Dataset: database (GitHub, Cirtoyt/rock-paper-scissors-CCN-AI). Classes: paper, rock, scissors.

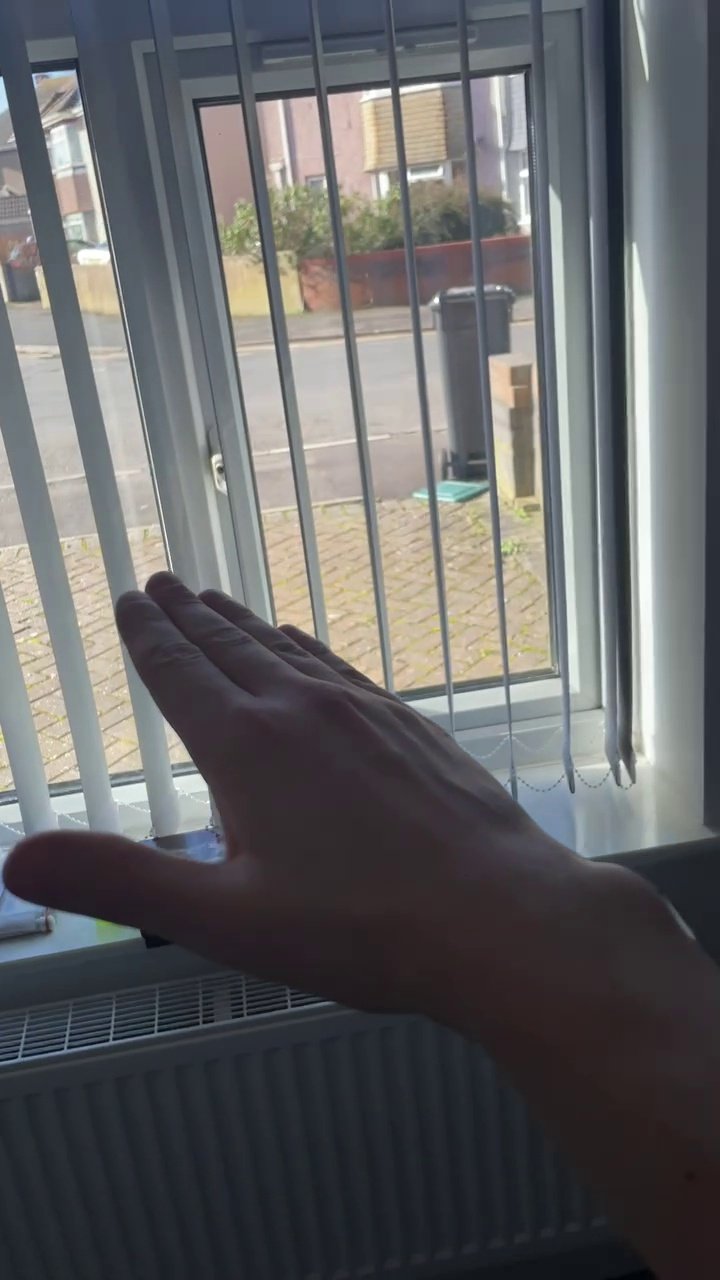
Label: paper

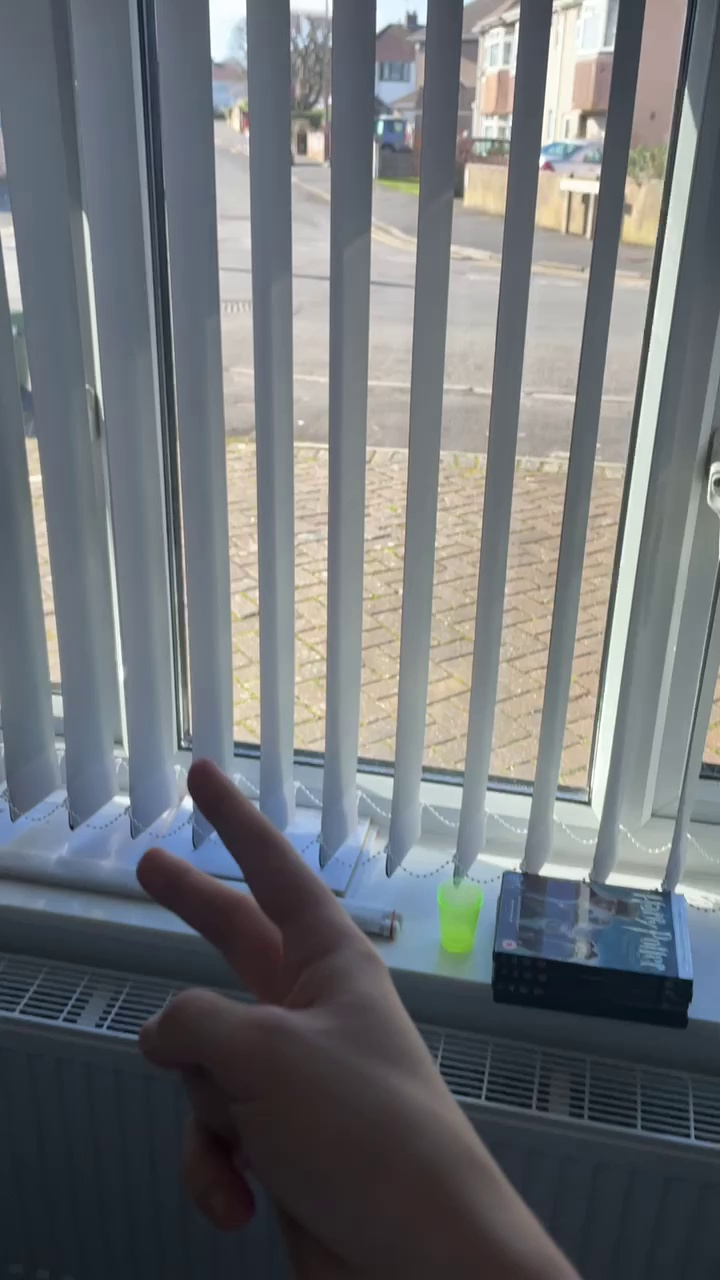
Label: scissors

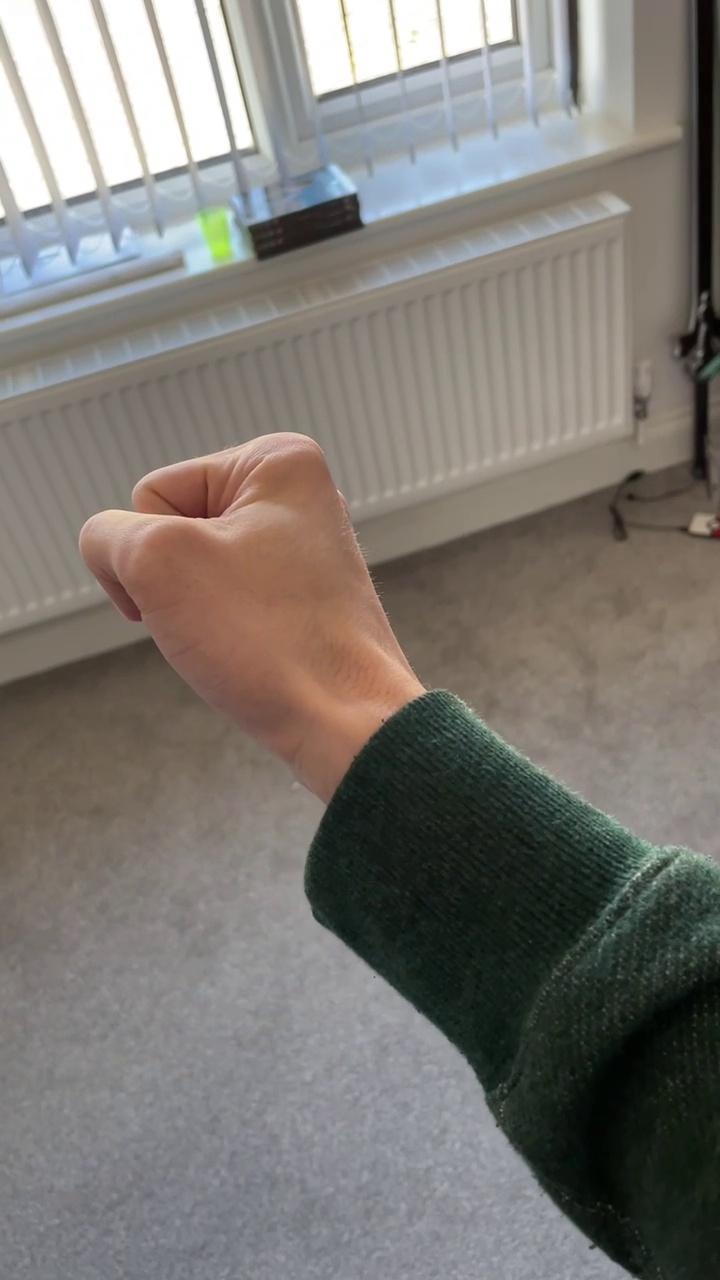
Label: rock

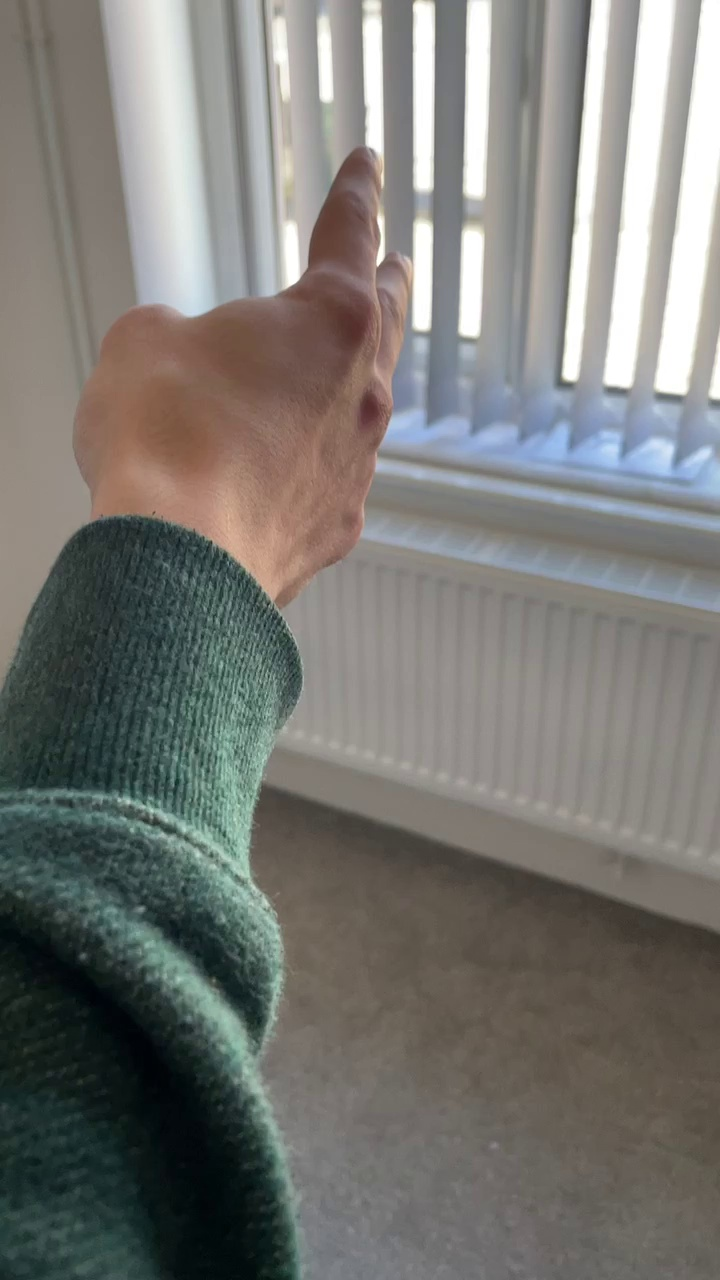
Label: scissors

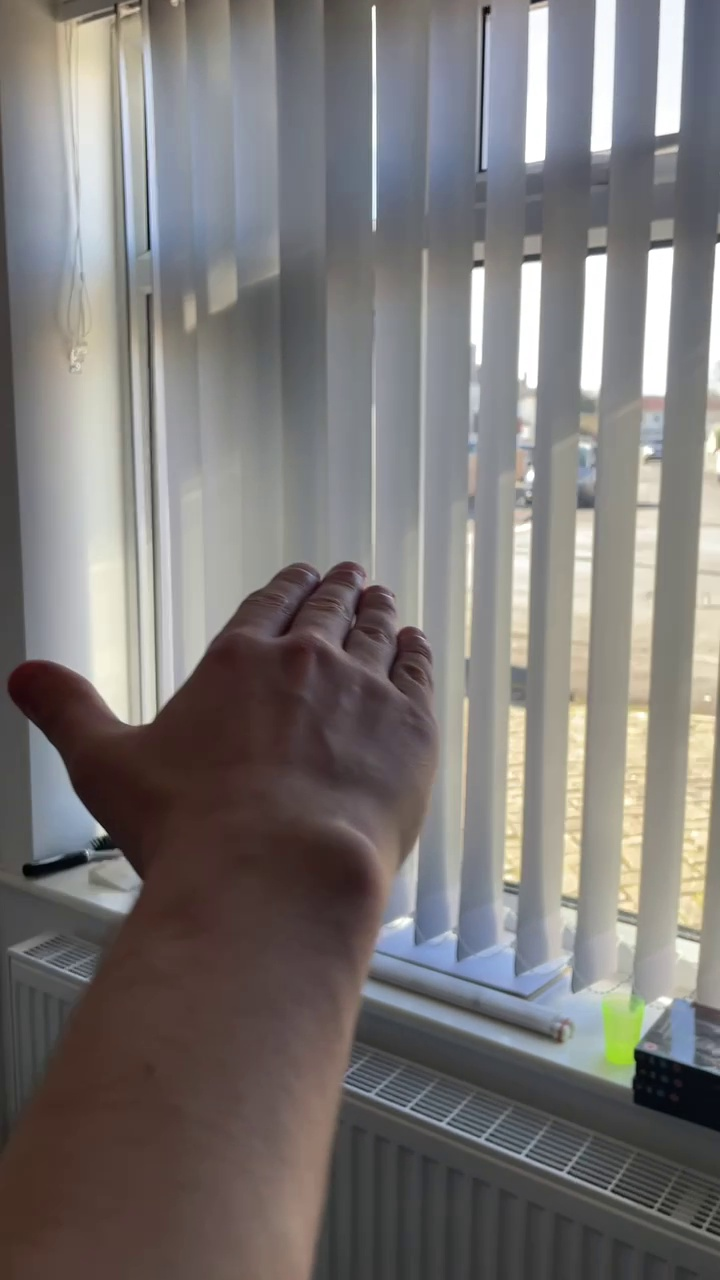
Label: paper

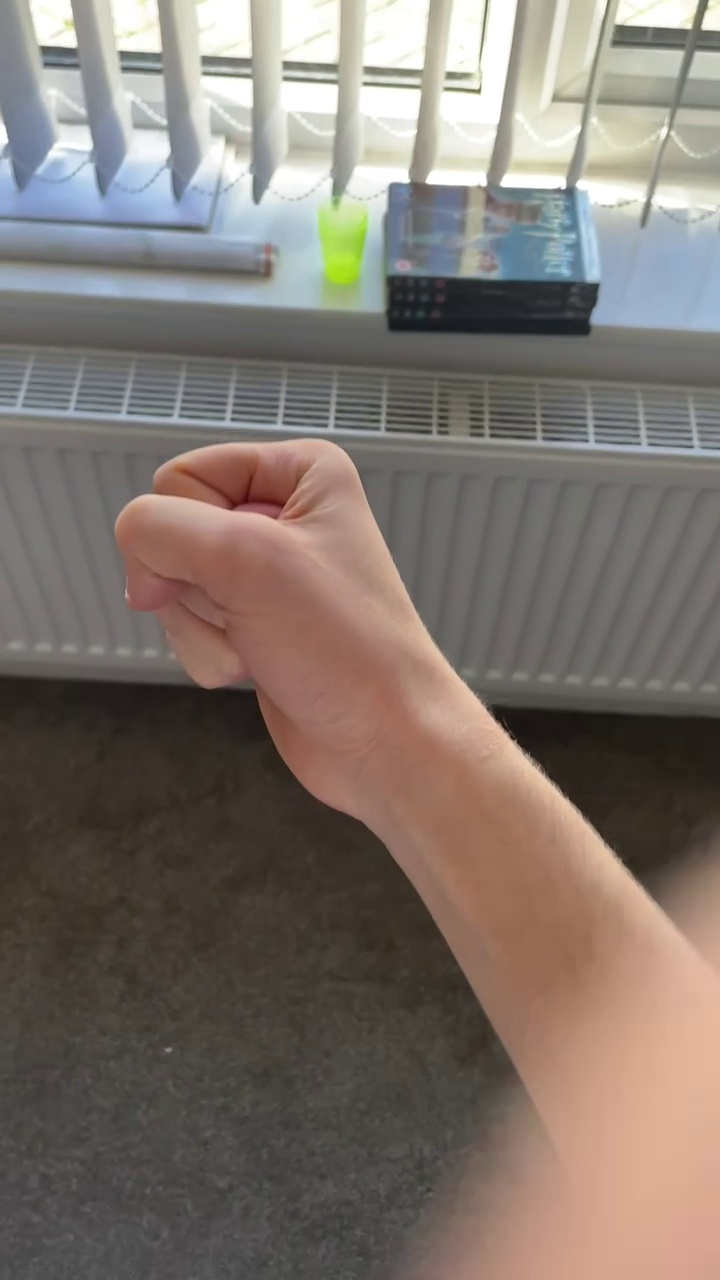
Label: rock
